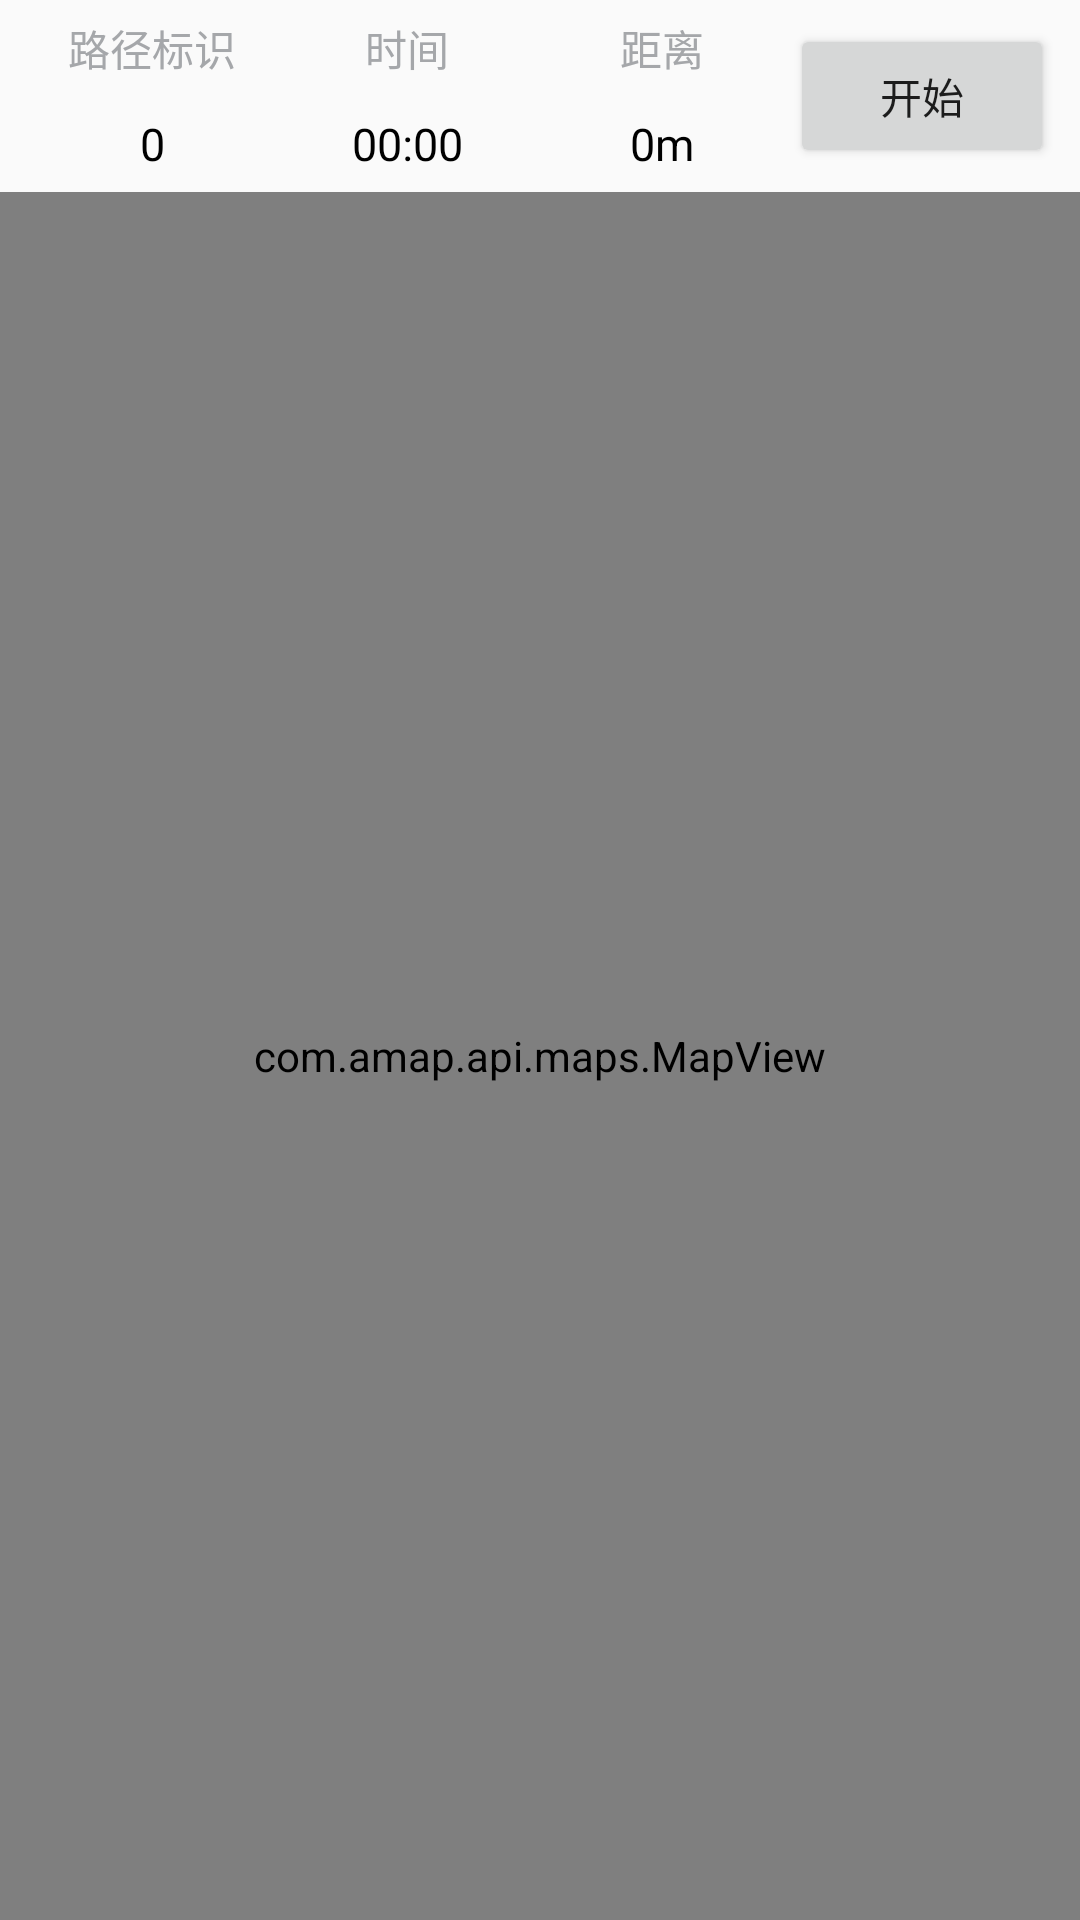

Here is an Android app screen rendered from its layout file. Give the layout XML and the strings, colors and styles it references.
<!-- AndroidManifest.xml: activity theme AppTheme -->
<!-- res/layout/activity_path_record.xml -->
<?xml version="1.0" encoding="utf-8"?>
<android.support.constraint.ConstraintLayout xmlns:android="http://schemas.android.com/apk/res/android"
        xmlns:app="http://schemas.android.com/apk/res-auto"
        xmlns:tools="http://schemas.android.com/tools"
        android:layout_width="match_parent"
        android:layout_height="match_parent"
        tools:context=".path.PathRecordActivity">

    <LinearLayout
            android:layout_width="match_parent"
            android:layout_height="match_parent"
            android:orientation="vertical">

        <LinearLayout
                android:layout_width="wrap_content"
                android:layout_height="wrap_content"
                android:layout_gravity="center_horizontal"
                android:orientation="horizontal">

            <LinearLayout
                    android:layout_width="wrap_content"
                    android:layout_height="wrap_content"
                    android:orientation="vertical">

                <TextView
                        android:id="@+id/record_t1"
                        android:layout_width="85dp"
                        android:layout_height="32dp"
                        android:layout_gravity="center_horizontal|center_vertical"
                        android:layout_weight="1"
                        android:gravity="center_vertical"
                        android:text="路径标识"
                        android:textAlignment="center"
                        android:textColor="@color/colorPrimary" />

                <TextView
                        android:id="@+id/record_t2"
                        android:layout_width="85dp"
                        android:layout_height="32dp"
                        android:layout_gravity="center_horizontal|center_vertical"
                        android:layout_weight="1"
                        android:gravity="center_vertical"
                        android:text="0"
                        android:textAlignment="center"
                        android:textColor="@android:color/black"
                        android:textSize="15sp" />
            </LinearLayout>

            <LinearLayout
                    android:layout_width="wrap_content"
                    android:layout_height="wrap_content"
                    android:orientation="vertical">

                <TextView
                        android:id="@+id/record_t3"
                        android:layout_width="85dp"
                        android:layout_height="32dp"
                        android:layout_gravity="center_horizontal|center_vertical"
                        android:layout_weight="1"
                        android:gravity="center_vertical"
                        android:text="时间"
                        android:textAlignment="center"
                        android:textColor="@color/colorPrimary" />

                <TextView
                        android:id="@+id/record_t4"
                        android:layout_width="85dp"
                        android:layout_height="32dp"
                        android:layout_gravity="center_horizontal|center_vertical"
                        android:layout_weight="1"
                        android:gravity="center_vertical"
                        android:text="00:00"
                        android:textAlignment="center"
                        android:textColor="@android:color/black"
                        android:textSize="15sp" />
            </LinearLayout>

            <LinearLayout
                    android:layout_width="wrap_content"
                    android:layout_height="wrap_content"
                    android:orientation="vertical">

                <TextView
                        android:id="@+id/record_t5"
                        android:layout_width="85dp"
                        android:layout_height="32dp"
                        android:layout_gravity="center_horizontal|center_vertical"
                        android:layout_weight="1"
                        android:gravity="center_vertical"
                        android:text="距离"
                        android:textAlignment="center"
                        android:textColor="@color/colorPrimary" />

                <TextView
                        android:id="@+id/record_t6"
                        android:layout_width="85dp"
                        android:layout_height="32dp"
                        android:layout_gravity="center_horizontal|center_vertical"
                        android:layout_weight="1"
                        android:gravity="center_vertical"
                        android:text="0m"
                        android:textAlignment="center"
                        android:textColor="@android:color/black"
                        android:textSize="15sp" />
            </LinearLayout>

            <Button
                    android:id="@+id/record_button"
                    style="@android:style/Widget.Material.Light.Button"
                    android:layout_width="wrap_content"
                    android:layout_height="wrap_content"
                    android:layout_gravity="center_vertical"
                    android:onClick="onButtonClick"
                    android:text="开始" />
        </LinearLayout>

        <com.amap.api.maps.MapView
                android:id="@+id/record_map"
                android:layout_width="match_parent"
                android:layout_height="match_parent"></com.amap.api.maps.MapView>
    </LinearLayout>
</android.support.constraint.ConstraintLayout>
<!-- resources referenced by this layout -->
<resources>
  <color name="colorPrimary">#A5A7AA</color>
  <style name="AppTheme" parent="Theme.AppCompat.Light.NoActionBar">
          
          <item name="colorPrimary">@color/primary</item>
          <item name="colorPrimaryDark">@color/primary_dark</item>
          <item name="colorAccent">@color/accent</item>
          <item name="android:icon">@color/icons</item>
          <item name="android:divider">@color/divider</item>
      </style>
  <color name="primary">#9E9E9E</color>
  <color name="primary_dark">#616161</color>
  <color name="accent">#607D8B</color>
  <color name="icons">#212121</color>
  <color name="divider">#BDBDBD</color>
</resources>
